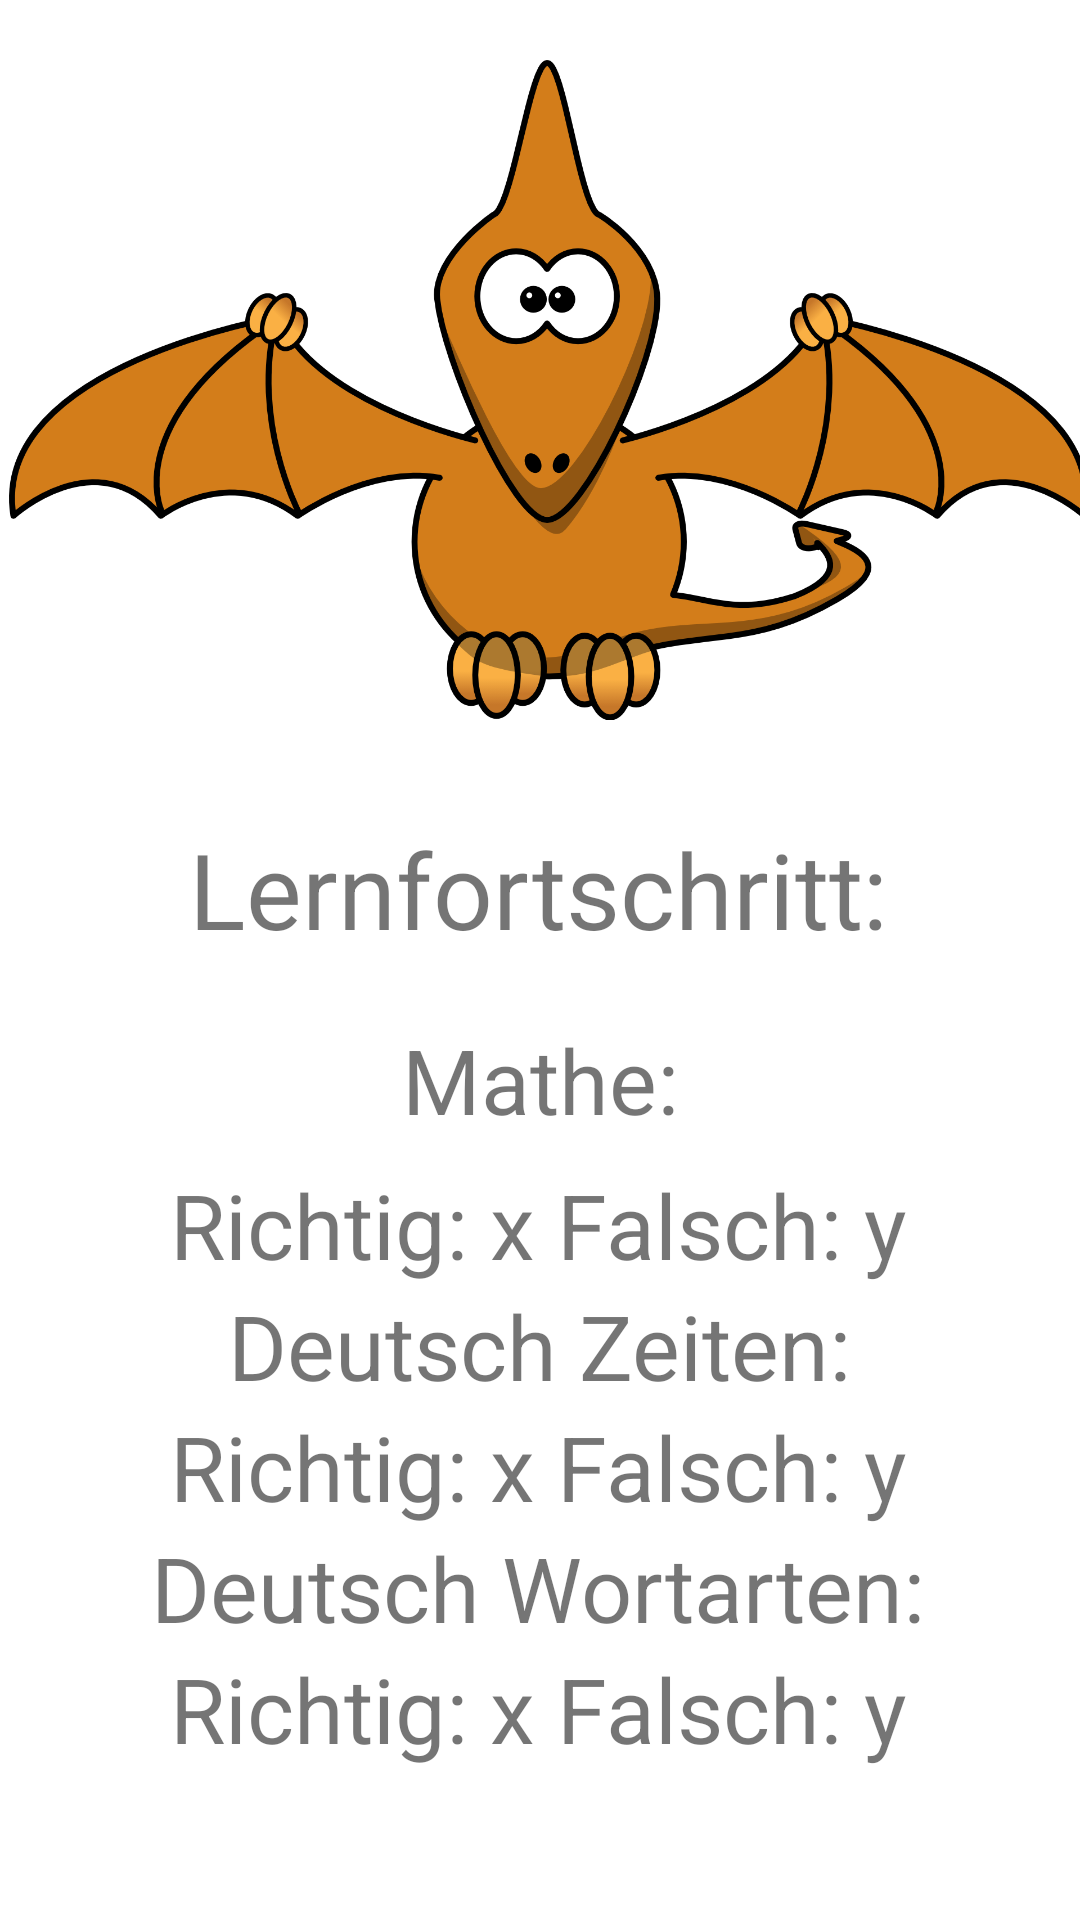

Android layout source for this screen:
<!-- AndroidManifest.xml: application theme Theme.02_eeapp -->
<!-- res/layout/fragment_statistik.xml -->
<?xml version="1.0" encoding="utf-8"?>
<androidx.constraintlayout.widget.ConstraintLayout xmlns:android="http://schemas.android.com/apk/res/android"
    xmlns:app="http://schemas.android.com/apk/res-auto"
    xmlns:tools="http://schemas.android.com/tools"
    android:layout_width="match_parent"
    android:layout_height="match_parent"
    tools:context=".StatistikFragment">

    <androidx.constraintlayout.widget.ConstraintLayout
        android:layout_width="match_parent"
        android:layout_height="match_parent"
        tools:context=".Finish">

        <ImageView
            android:id="@+id/background_statistik"
            android:layout_width="wrap_content"
            android:layout_height="wrap_content"
            android:contentDescription="@string/background"
            android:scaleType="centerCrop"
            android:src="@drawable/background"
            app:layout_constraintBottom_toBottomOf="parent"
            app:layout_constraintEnd_toEndOf="parent"
            app:layout_constraintHorizontal_bias="0.0"
            app:layout_constraintStart_toStartOf="parent"
            app:layout_constraintTop_toTopOf="parent"
            app:layout_constraintVertical_bias="0.0"
            tools:ignore="ImageContrastCheck" />

        <TextView
            android:id="@+id/fortschritt_m"
            android:layout_width="wrap_content"
            android:layout_height="wrap_content"
            android:layout_marginTop="20dp"
            android:text="@string/mathe_stat"
            android:textSize="30sp"
            app:layout_constraintEnd_toEndOf="parent"
            app:layout_constraintStart_toStartOf="parent"
            app:layout_constraintTop_toBottomOf="@+id/text_finish" />

        <TextView
            android:id="@+id/fortschritt_d"
            android:layout_width="wrap_content"
            android:layout_height="wrap_content"
            android:text="@string/deutsch_stat"
            android:textSize="30sp"
            app:layout_constraintEnd_toEndOf="parent"
            app:layout_constraintStart_toStartOf="parent"
            app:layout_constraintTop_toBottomOf="@+id/fortschritt_rf" />

        <ImageView
            android:id="@+id/startscreen_moster"
            android:layout_width="wrap_content"
            android:layout_height="225dp"
            android:layout_marginStart="16dp"
            android:layout_marginLeft="16dp"
            android:layout_marginTop="20dp"
            android:layout_marginEnd="16dp"
            android:layout_marginRight="16dp"
            android:adjustViewBounds="true"
            android:contentDescription="@string/monster"
            android:scaleType="fitStart"
            app:layout_constraintEnd_toEndOf="parent"
            app:layout_constraintHorizontal_bias="0.407"
            app:layout_constraintStart_toStartOf="parent"
            app:layout_constraintTop_toTopOf="parent"
            app:srcCompat="@drawable/dino_307720" />

        <TextView
            android:id="@+id/text_finish"
            android:layout_width="wrap_content"
            android:layout_height="wrap_content"
            android:layout_marginTop="28dp"
            android:text="@string/lernfortschritt"
            android:textSize="35sp"
            app:layout_constraintEnd_toEndOf="parent"
            app:layout_constraintHorizontal_bias="0.497"
            app:layout_constraintStart_toStartOf="parent"
            app:layout_constraintTop_toBottomOf="@+id/startscreen_moster" />

        <TextView
            android:id="@+id/fortschritt_rf"
            android:layout_width="wrap_content"
            android:layout_height="wrap_content"
            android:layout_marginTop="8dp"
            android:text="@string/richtig_x_falsch_y"
            android:textSize="30sp"
            app:layout_constraintEnd_toEndOf="parent"
            app:layout_constraintHorizontal_bias="0.496"
            app:layout_constraintStart_toStartOf="parent"
            app:layout_constraintTop_toBottomOf="@+id/fortschritt_m" />

        <TextView
            android:id="@+id/fortschritt_rf_d"
            android:layout_width="wrap_content"
            android:layout_height="wrap_content"
            android:text="@string/richtig_x_falsch_y"
            android:textSize="30sp"
            app:layout_constraintEnd_toEndOf="parent"
            app:layout_constraintHorizontal_bias="0.496"
            app:layout_constraintStart_toStartOf="parent"
            app:layout_constraintTop_toBottomOf="@+id/fortschritt_d" />

        <TextView
            android:id="@+id/fortschritt_rf_ds"
            android:layout_width="wrap_content"
            android:layout_height="wrap_content"
            android:text="@string/richtig_x_falsch_y"
            android:textSize="30sp"
            app:layout_constraintEnd_toEndOf="parent"
            app:layout_constraintHorizontal_bias="0.496"
            app:layout_constraintStart_toStartOf="parent"
            app:layout_constraintTop_toBottomOf="@+id/fortschritt_ds" />

        <TextView
            android:id="@+id/fortschritt_ds"
            android:layout_width="wrap_content"
            android:layout_height="wrap_content"
            android:text="@string/deutsch_stat_w"
            android:textSize="30sp"
            app:layout_constraintEnd_toEndOf="parent"
            app:layout_constraintHorizontal_bias="0.496"
            app:layout_constraintStart_toStartOf="parent"
            app:layout_constraintTop_toBottomOf="@+id/fortschritt_rf_d" />

    </androidx.constraintlayout.widget.ConstraintLayout>

</androidx.constraintlayout.widget.ConstraintLayout>
<!-- resources referenced by this layout -->
<resources>
  <!-- drawable dino_307720: png bitmap (drawable, 168483 bytes) -->
  <string name="background">background</string>
  <string name="deutsch_stat">Deutsch Zeiten:</string>
  <string name="deutsch_stat_w">Deutsch Wortarten:</string>
  <string name="lernfortschritt">Lernfortschritt:</string>
  <string name="mathe_stat">Mathe:</string>
  <string name="monster">Monster</string>
  <string name="richtig_x_falsch_y">Richtig: x Falsch: y</string>
  <style name="Theme.02_eeapp" parent="Theme.MaterialComponents.DayNight.DarkActionBar">
          
          <item name="colorPrimary">@color/purple_500</item>
          <item name="colorPrimaryVariant">@color/purple_700</item>
          <item name="colorOnPrimary">@color/white</item>
          
          <item name="colorSecondary">@color/teal_200</item>
          <item name="colorSecondaryVariant">@color/teal_700</item>
          <item name="colorOnSecondary">@color/black</item>
          <item name="android:windowFullscreen">true</item>
          
          <item name="android:statusBarColor" tools:targetApi="l">?attr/colorPrimaryVariant</item>
          
      </style>
  <color name="purple_500">#FF6200EE</color>
  <color name="purple_700">#FF3700B3</color>
  <color name="white">#FFFFFFFF</color>
  <color name="teal_200">#C27744</color>
  <color name="teal_700">#FF018786</color>
  <color name="black">#FF000000</color>
</resources>
